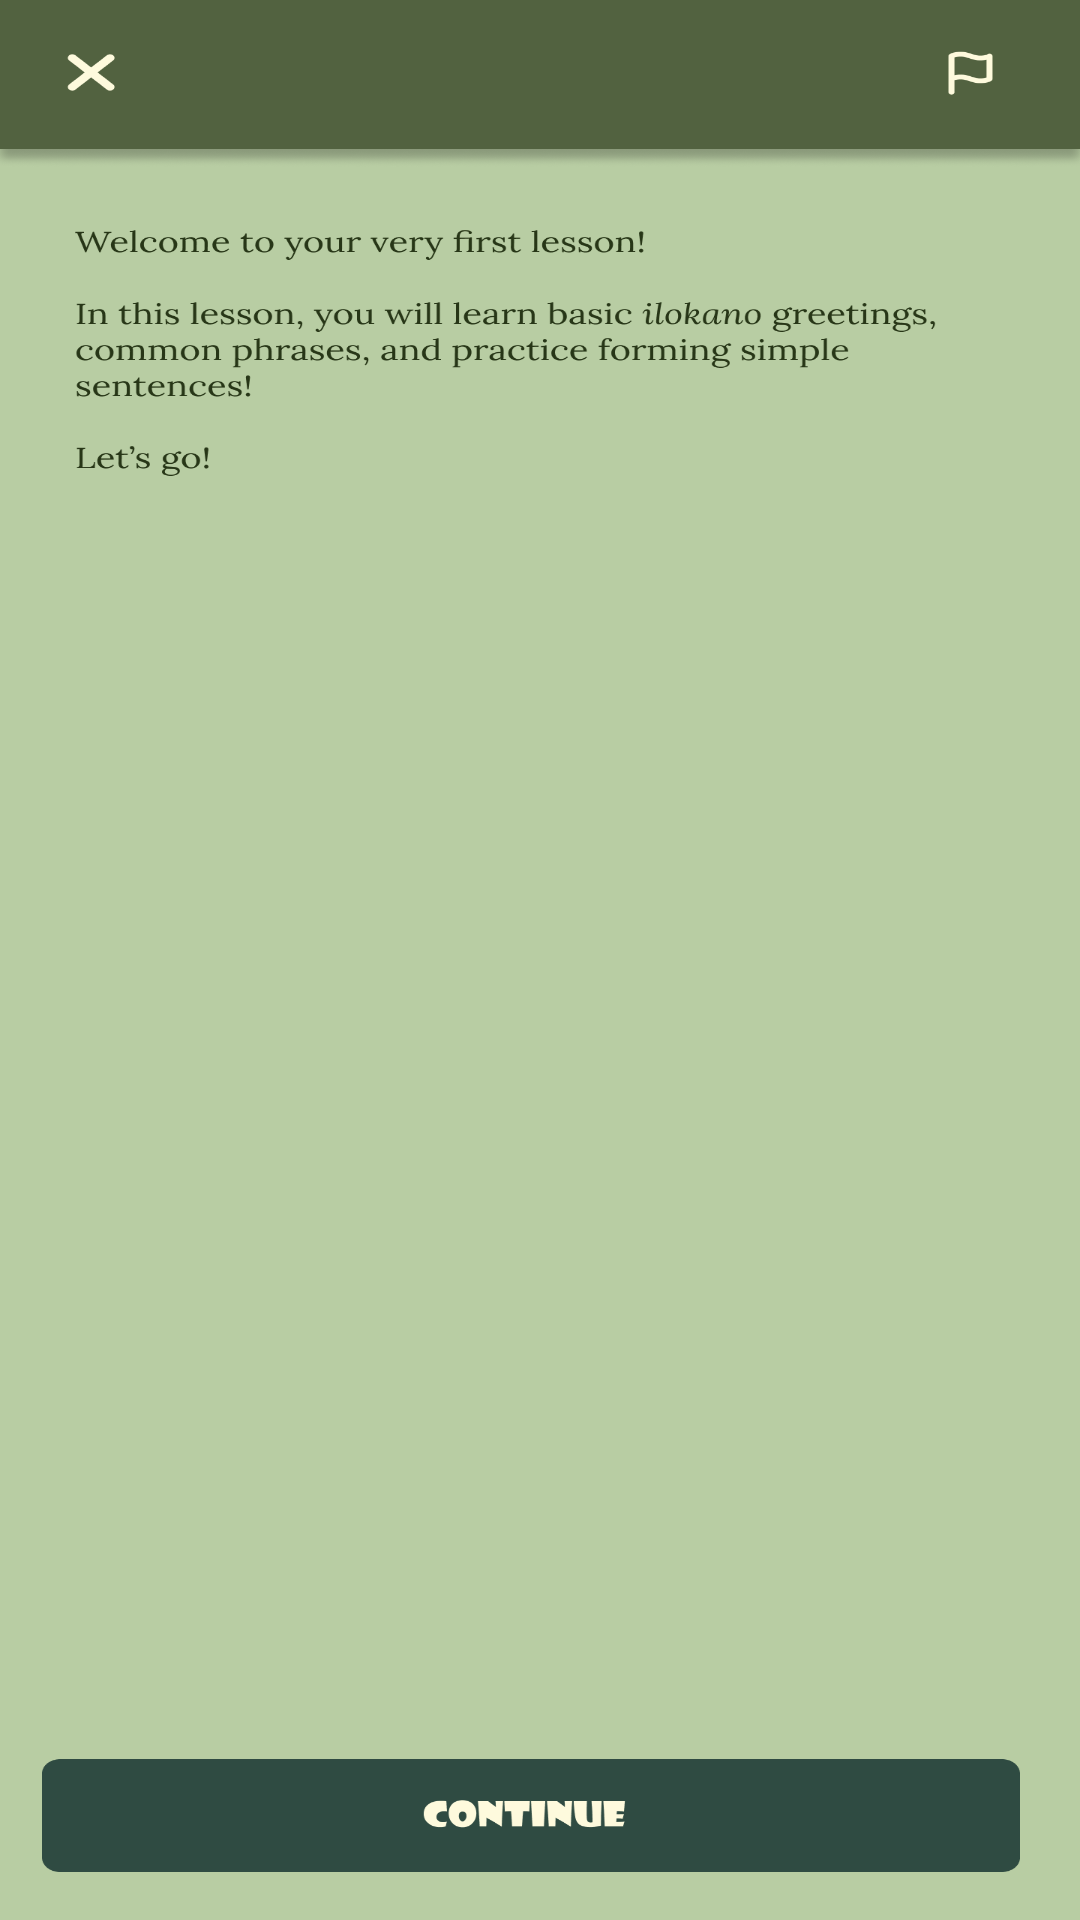

The Android layout XML behind this screen, and the referenced resources:
<!-- AndroidManifest.xml: application theme Theme.Test_four -->
<!-- res/layout/activity_course.xml -->
<?xml version="1.0" encoding="utf-8"?>
<androidx.constraintlayout.widget.ConstraintLayout xmlns:android="http://schemas.android.com/apk/res/android"
    xmlns:tools="http://schemas.android.com/tools"
    android:layout_width="match_parent"
    android:layout_height="match_parent"
    xmlns:app="http://schemas.android.com/apk/res-auto"
    android:background="@drawable/lesson">

    <TextView
        android:id="@+id/textView"
        android:layout_width="0dp"
        android:layout_height="wrap_content"
        android:layout_marginTop="4dp"
        android:padding="16dp"
        android:text="Welcome to your very first lesson!"
        android:textColor="@android:color/transparent"
        app:layout_constraintEnd_toEndOf="parent"
        app:layout_constraintHorizontal_bias="1.0"
        app:layout_constraintStart_toStartOf="parent"
        app:layout_constraintTop_toTopOf="parent" />

    <TextView
        android:id="@+id/textView2"
        android:layout_width="0dp"
        android:layout_height="wrap_content"
        android:layout_marginTop="4dp"
        android:padding="16dp"
        android:text="In this lesson, you will learn basic ilokano greetings, common phrases, and practice forming simple sentences!"
        android:textColor="@android:color/transparent"
        app:layout_constraintEnd_toEndOf="parent"
        app:layout_constraintStart_toStartOf="parent"
        app:layout_constraintTop_toBottomOf="@+id/textView" />

    <TextView
        android:id="@+id/textView3"
        android:layout_width="0dp"
        android:layout_height="wrap_content"
        android:layout_marginTop="4dp"
        android:padding="16dp"
        android:text="Let's go!"
        app:layout_constraintBottom_toBottomOf="parent"
        app:layout_constraintEnd_toEndOf="parent"
        app:layout_constraintStart_toStartOf="parent"
        app:layout_constraintTop_toBottomOf="@+id/textView2"
        app:layout_constraintVertical_bias="0.0"
        android:textColor="@android:color/transparent"/>

    <Button
        android:id="@+id/backButton"
        android:layout_width="38dp"
        android:layout_height="49dp"
        android:layout_margin="10dp"
        android:text="Back"
        android:textColor="@android:color/transparent"
        app:layout_constraintBottom_toBottomOf="parent"
        app:layout_constraintEnd_toEndOf="parent"
        app:layout_constraintHorizontal_bias="0.0"
        app:layout_constraintStart_toStartOf="parent"
        app:layout_constraintTop_toTopOf="parent"
        app:layout_constraintVertical_bias="0.0"
        android:background="@android:color/transparent"/>

    <Button
        android:id="@+id/contButton"
        android:layout_width="385dp"
        android:layout_height="50dp"
        android:layout_marginBottom="16dp"
        android:background="@android:color/transparent"
        android:text="Continue"
        android:textColor="@android:color/transparent"
        app:layout_constraintBottom_toBottomOf="parent"
        app:layout_constraintEnd_toEndOf="@+id/textView"
        app:layout_constraintHorizontal_bias="0.0"
        app:layout_constraintStart_toStartOf="parent" />


</androidx.constraintlayout.widget.ConstraintLayout>
<!-- resources referenced by this layout -->
<resources>
  <!-- drawable lesson: png bitmap (drawable, 87255 bytes) -->
  <style name="Theme.Test_four" parent="Base.Theme.Test_four" />
  <style name="Base.Theme.Test_four" parent="Theme.Material3.DayNight.NoActionBar">
  
          
          
      </style>
</resources>
